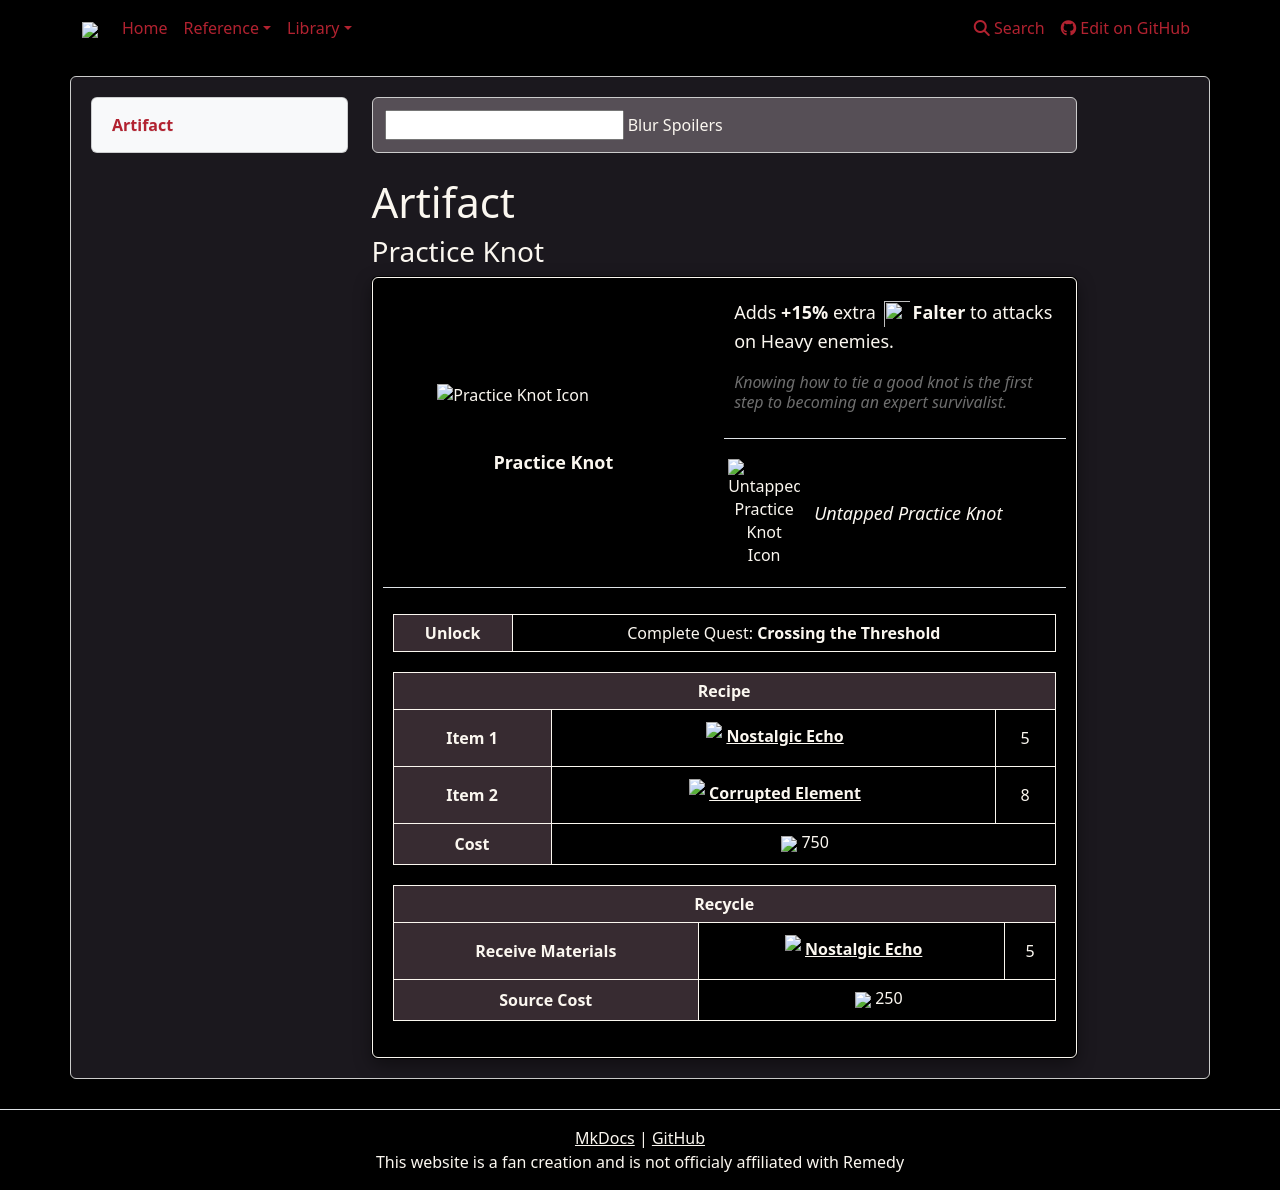

repository: weslo-stem/control-resonant-reference · page: reference/items/artifacts/practice-knot/index.html · generator: mkdocs

# Artifact 
### Practice Knot

{% from "reference/items/artifacts/artifactpage.html" import artifactPage %}


{{ artifactPage('tables/artifacts.csv', 'Practice Knot') }}
